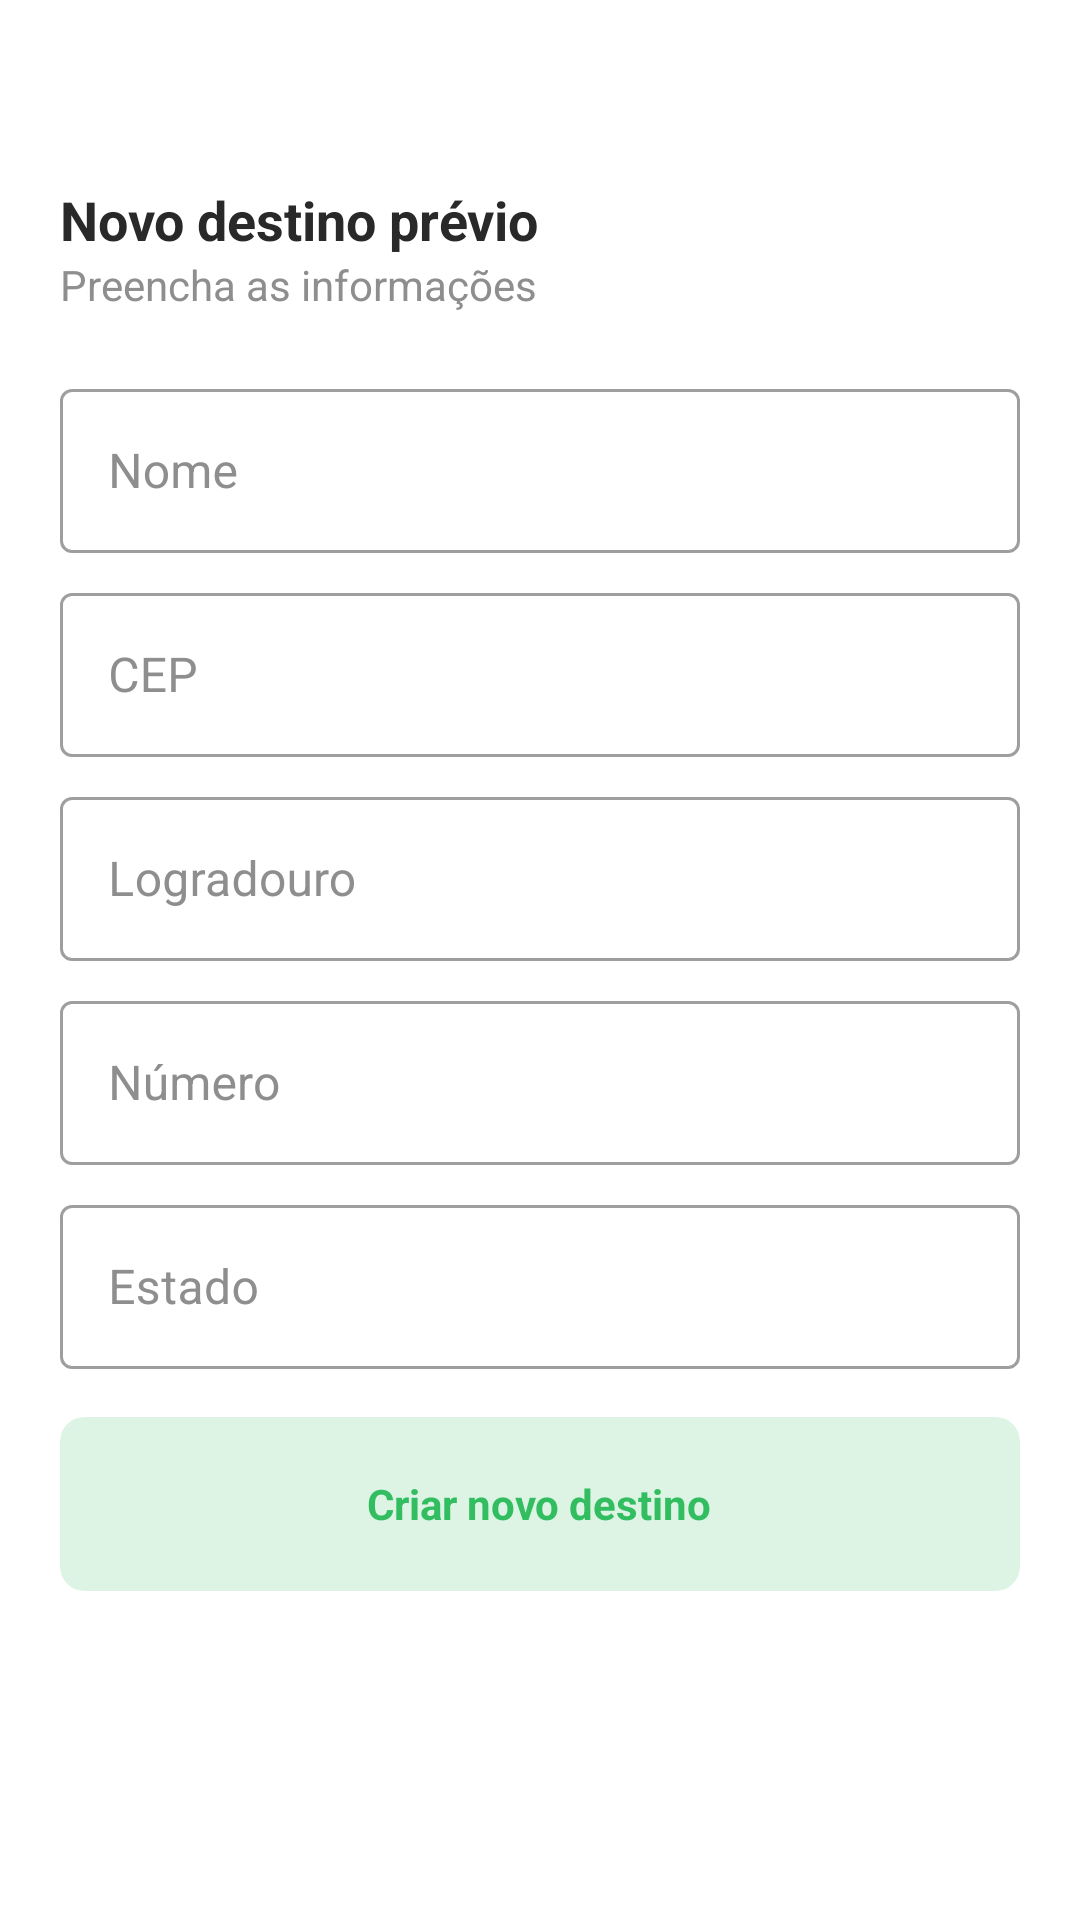

Layout XML and referenced resources for this Android screen:
<!-- AndroidManifest.xml: application theme Theme.SafeRoute -->
<!-- res/layout/activity_new_previous_destination.xml -->
<?xml version="1.0" encoding="utf-8"?>
<androidx.constraintlayout.widget.ConstraintLayout xmlns:android="http://schemas.android.com/apk/res/android"
    xmlns:app="http://schemas.android.com/apk/res-auto"
    xmlns:tools="http://schemas.android.com/tools"
    android:layout_width="match_parent"
    android:layout_height="match_parent"
    tools:context=".activity_new_previous_destination"
    android:id="@+id/ll_new_previous_destination">

    <LinearLayout
        android:layout_width="match_parent"
        android:layout_height="wrap_content"
        android:orientation="vertical">

        <LinearLayout
            android:layout_width="match_parent"
            android:layout_height="wrap_content"
            android:orientation="vertical"
            android:padding="@dimen/padding">

            <LinearLayout
                android:layout_width="match_parent"
                android:layout_height="wrap_content"
                android:orientation="vertical"
                android:layout_marginBottom="@dimen/medium_margin">

                <LinearLayout
                    android:layout_width="match_parent"
                    android:layout_height="wrap_content"
                    android:orientation="horizontal">

                    <LinearLayout
                        android:layout_width="wrap_content"
                        android:layout_height="wrap_content">

                        <ImageView
                            android:layout_width="25dp"
                            android:layout_height="25dp"
                            android:src="@drawable/ic_arrow_left"
                            android:tint="@color/black"/>

                    </LinearLayout>

                    <LinearLayout
                        android:layout_width="match_parent"
                        android:layout_height="wrap_content"
                        android:gravity="end">

                        <ImageView
                            android:layout_width="25dp"
                            android:layout_height="25dp"
                            android:src="@drawable/ic_baseline_notifications_24"
                            android:tint="@color/black"/>

                    </LinearLayout>

                </LinearLayout>


            </LinearLayout>


            <androidx.appcompat.widget.AppCompatTextView
                android:layout_width="wrap_content"
                android:layout_height="match_parent"
                android:text="@string/previous_destinations_new_destination_title"
                android:textColor="@color/black"
                android:textSize="@dimen/title_big_font"
                android:textStyle="bold" />

            <androidx.appcompat.widget.AppCompatTextView
                android:layout_width="match_parent"
                android:layout_height="wrap_content"
                android:text="Preencha as informações"
                android:textSize="@dimen/title_font"
                android:textColor="@color/grey_hint"/>

        </LinearLayout>

        <androidx.core.widget.NestedScrollView
            android:layout_width="match_parent"
            android:layout_height="match_parent">

            <LinearLayout
                android:layout_width="match_parent"
                android:layout_height="wrap_content"
                android:orientation="vertical"
                android:paddingStart="@dimen/padding"
                android:paddingEnd="@dimen/padding">

                <com.google.android.material.textfield.TextInputLayout
                    style="@style/Widget.MaterialComponents.TextInputLayout.OutlinedBox"
                    android:layout_width="match_parent"
                    android:layout_height="60dp"
                    android:hint="Nome"
                    android:textColorHint="@color/grey_hint">
                    <com.google.android.material.textfield.TextInputEditText
                        android:id="@+id/edt_previous_destination_info_name"
                        android:layout_width="match_parent"
                        android:layout_height="match_parent"
                        />
                </com.google.android.material.textfield.TextInputLayout>

                <com.google.android.material.textfield.TextInputLayout
                    style="@style/Widget.MaterialComponents.TextInputLayout.OutlinedBox"
                    android:layout_width="match_parent"
                    android:layout_height="60dp"
                    android:hint="@string/new_destination_input_cep"
                    android:textColorHint="@color/grey_hint"
                    android:layout_marginTop="@dimen/little_margin">
                    <com.google.android.material.textfield.TextInputEditText
                        android:id="@+id/edt_previous_destination_cep"
                        android:layout_width="match_parent"
                        android:layout_height="match_parent"
                        />
                </com.google.android.material.textfield.TextInputLayout>

                <com.google.android.material.textfield.TextInputLayout
                    style="@style/Widget.MaterialComponents.TextInputLayout.OutlinedBox"
                    android:layout_width="match_parent"
                    android:layout_height="60dp"
                    android:hint="@string/new_destination_input_destination"
                    android:textColorHint="@color/grey_hint"
                    android:layout_marginTop="@dimen/little_margin">
                    <com.google.android.material.textfield.TextInputEditText
                        android:id="@+id/edt_previous_destination_new_destination"
                        android:layout_width="match_parent"
                        android:layout_height="match_parent"
                        />
                </com.google.android.material.textfield.TextInputLayout>

                <com.google.android.material.textfield.TextInputLayout
                    style="@style/Widget.MaterialComponents.TextInputLayout.OutlinedBox"
                    android:layout_width="match_parent"
                    android:layout_height="60dp"
                    android:hint="@string/new_destination_input_number"
                    android:textColorHint="@color/grey_hint"
                    android:layout_marginTop="@dimen/little_margin">
                    <com.google.android.material.textfield.TextInputEditText
                        android:id="@+id/edt_previous_destination_number"
                        android:layout_width="match_parent"
                        android:layout_height="match_parent"
                        />
                </com.google.android.material.textfield.TextInputLayout>

                <com.google.android.material.textfield.TextInputLayout
                    style="@style/Widget.MaterialComponents.TextInputLayout.OutlinedBox"
                    android:layout_width="match_parent"
                    android:layout_height="60dp"
                    android:hint="@string/newdestination_input_state"
                    android:textColorHint="@color/grey_hint"
                    android:layout_marginTop="@dimen/little_margin">
                    <com.google.android.material.textfield.TextInputEditText
                        android:id="@+id/edt_previous_destination_state"
                        android:layout_width="match_parent"
                        android:layout_height="match_parent"
                        />
                </com.google.android.material.textfield.TextInputLayout>

                <com.google.android.material.card.MaterialCardView
                    android:layout_width="match_parent"
                    android:layout_height="58dp"
                    android:backgroundTint="#DDF4E5"
                    app:cardCornerRadius="@dimen/little_margin"
                    app:cardElevation="0dp"
                    android:layout_marginTop="@dimen/medium_margin">

                    <LinearLayout
                        android:layout_width="match_parent"
                        android:layout_height="match_parent"
                        android:gravity="center"
                        android:orientation="horizontal">

                        <TextView
                            android:layout_width="wrap_content"
                            android:layout_height="wrap_content"
                            android:text="@string/new_destination_button"
                            android:textStyle="bold"
                            android:textSize="@dimen/title_font"
                            android:textColor="@color/green"
                            android:onClick="createNewPreviousDestination"/>

                    </LinearLayout>

                </com.google.android.material.card.MaterialCardView>

            </LinearLayout>

        </androidx.core.widget.NestedScrollView>

    </LinearLayout>


</androidx.constraintlayout.widget.ConstraintLayout>
<!-- resources referenced by this layout -->
<resources>
  <color name="black">#292929</color>
  <color name="green">#32BE60</color>
  <color name="grey_hint">#8E8E8E</color>
  <dimen name="little_margin">8dp</dimen>
  <dimen name="medium_margin">16dp</dimen>
  <dimen name="padding">20dp</dimen>
  <dimen name="title_big_font">18sp</dimen>
  <dimen name="title_font">14sp</dimen>
  <string name="new_destination_button">Criar novo destino</string>
  <string name="new_destination_input_cep">CEP</string>
  <string name="new_destination_input_destination">Logradouro</string>
  <string name="new_destination_input_number">Número</string>
  <string name="newdestination_input_state">Estado</string>
  <string name="previous_destinations_new_destination_title">Novo destino prévio</string>
  <style name="Theme.SafeRoute" parent="Theme.MaterialComponents.DayNight.NoActionBar">
          
          <item name="colorPrimary">#32BE60</item>
          <item name="colorPrimaryVariant">@color/purple_700</item>
          <item name="colorOnPrimary">@color/white</item>
          
          <item name="colorSecondary">@color/teal_200</item>
          <item name="colorSecondaryVariant">@color/teal_700</item>
          <item name="colorOnSecondary">@color/black</item>
          
          <item name="android:statusBarColor" tools:targetApi="l">@color/white</item>
          <item name="android:windowLightStatusBar">true</item>
  
          
      </style>
  <color name="purple_700">#FF3700B3</color>
  <color name="white">#FFFFFFFF</color>
  <color name="teal_200">#FF03DAC5</color>
  <color name="teal_700">#FF018786</color>
</resources>
